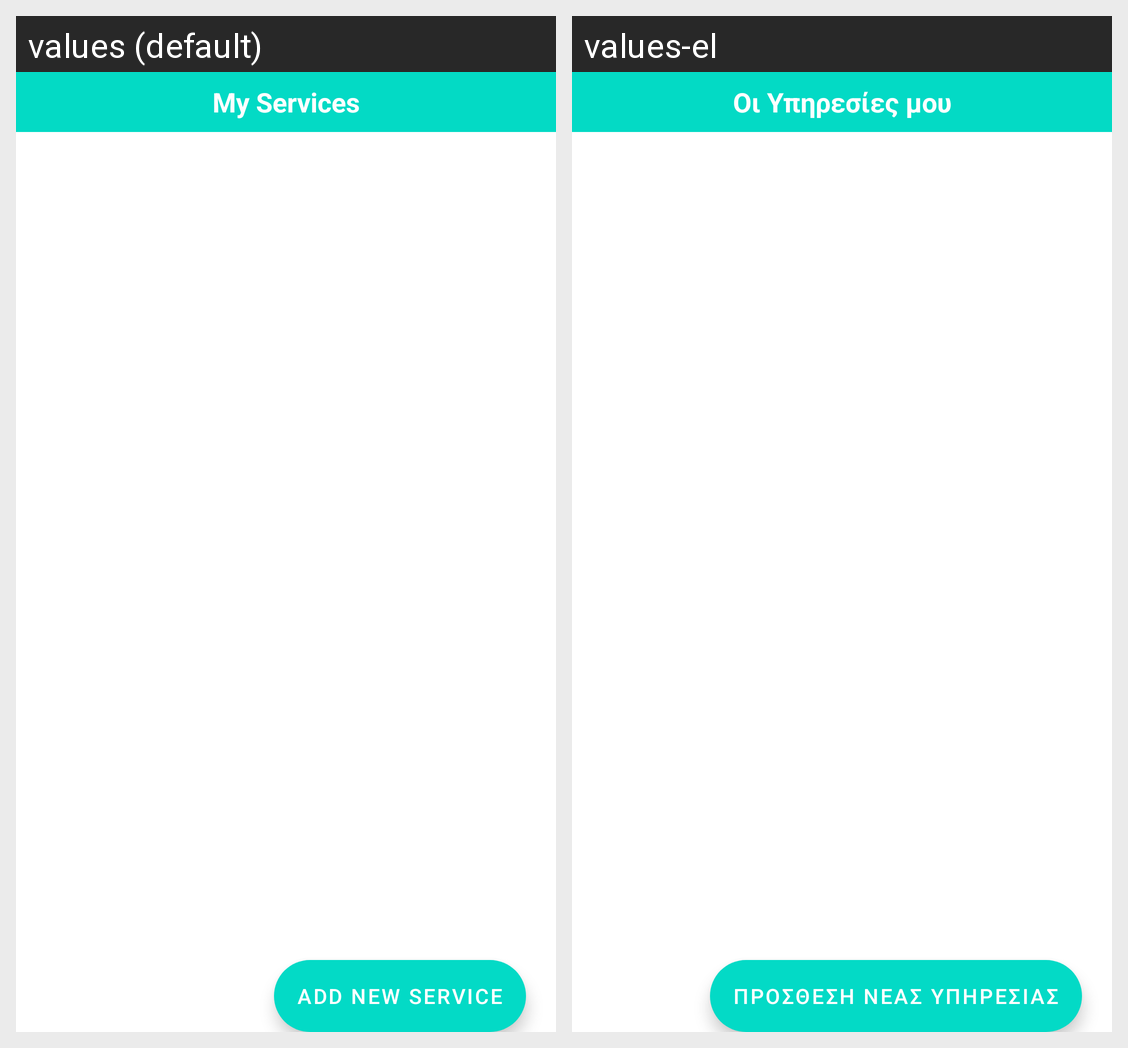

Here is an Android app screen in its default locale and in the app's own translations. Write out the translated-string differences for the strings that appear on this screen.
Android screen res/layout/activity_my_services.xml rendered under 2 locales, left to right: values (default), values-el. Device: Nexus 5 (rendered at 1080×1920; each locale shown at half size, 540×960, under a caption strip naming it); theme MyMaterialTheme.
Strings drawn on this screen, with the default value and each locale's value (text and hints the layout hard-codes, and strings that could not be matched under every locale, appear in the picture but are not listed):

my_services
  values: My Services
  values-el: Οι Υπηρεσίες μου

add_new_service
  values: Add New Service
  values-el: Πρόσθεση Νέας Υπηρεσίας
